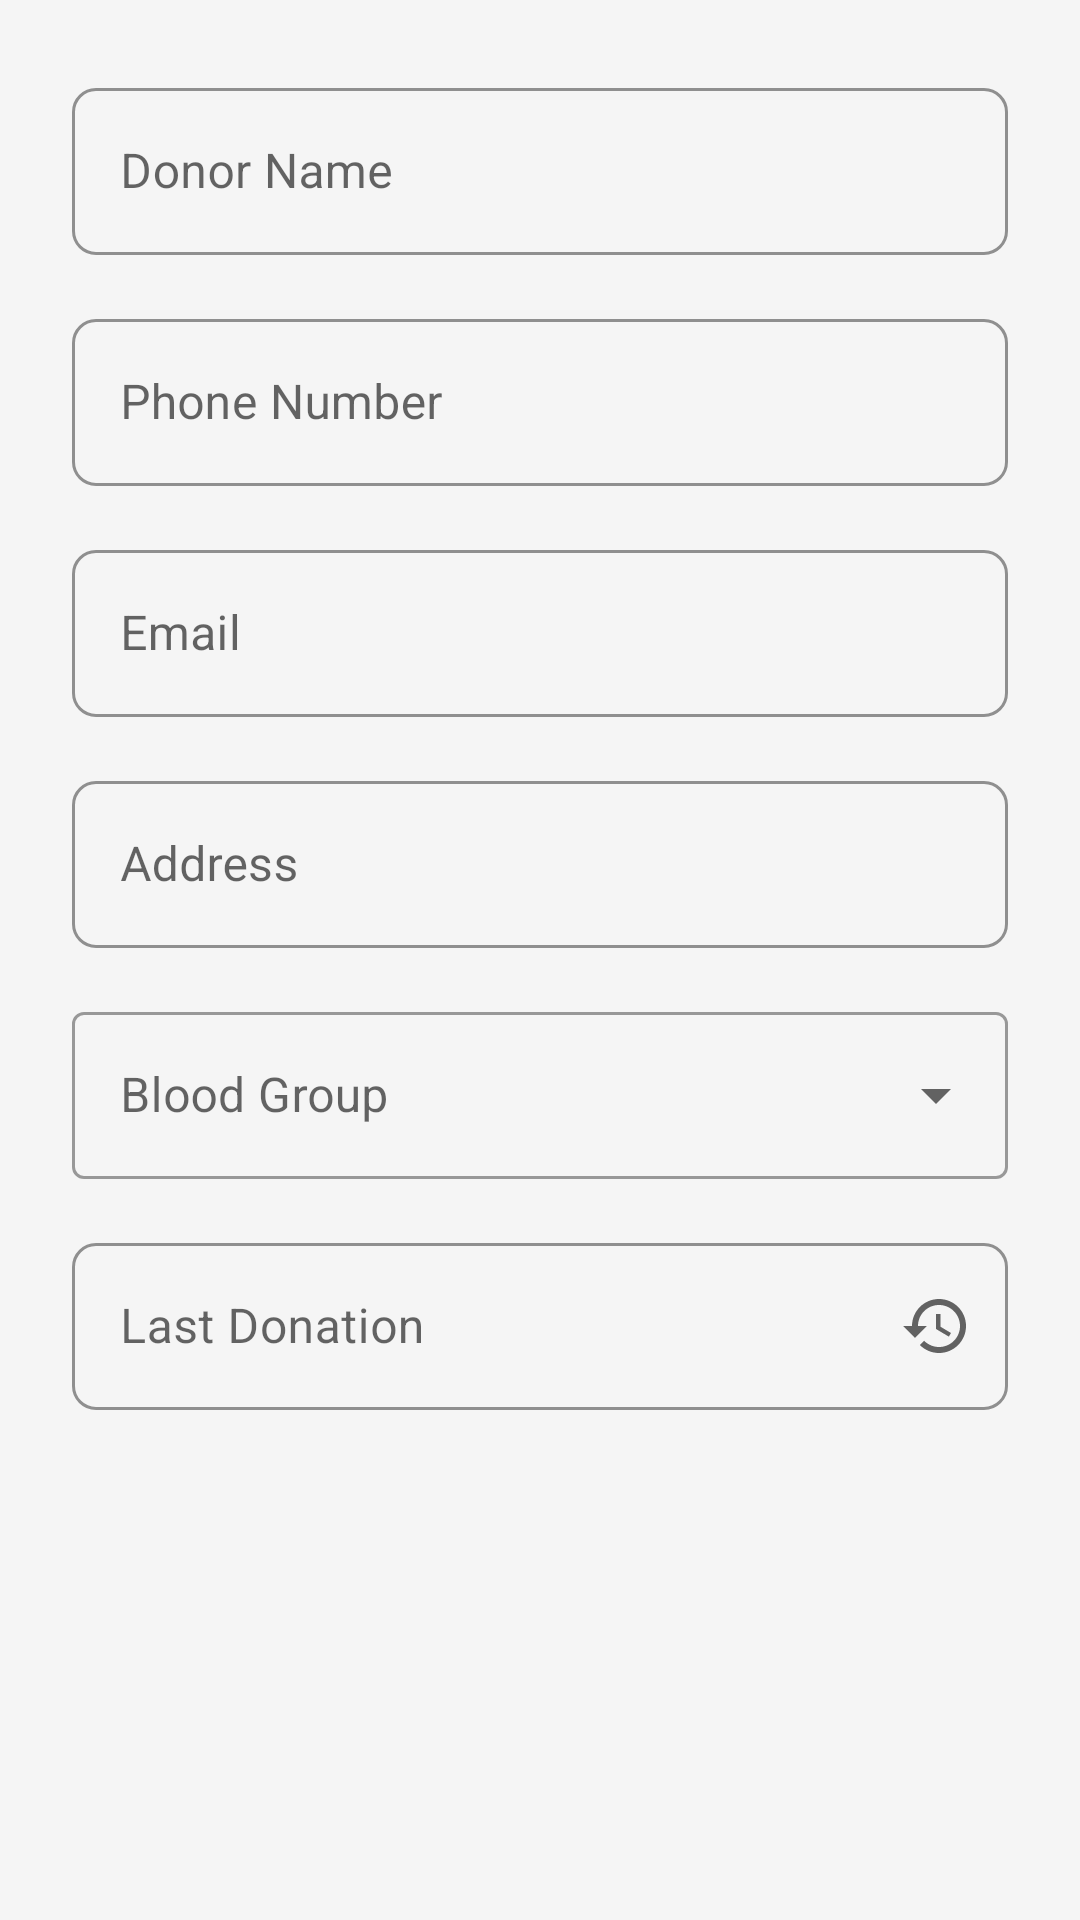

Here is an Android app screen rendered from its layout file. Give the layout XML and the strings, colors and styles it references.
<!-- AndroidManifest.xml: application theme Theme.Roktim -->
<!-- res/layout/dialog_edit_donor.xml -->
<?xml version="1.0" encoding="utf-8"?>
<androidx.core.widget.NestedScrollView
    xmlns:android="http://schemas.android.com/apk/res/android"
    xmlns:app="http://schemas.android.com/apk/res-auto"
    android:layout_width="match_parent"
    android:layout_height="wrap_content">

    <LinearLayout
        android:layout_width="match_parent"
        android:layout_height="wrap_content"
        android:orientation="vertical"
        android:padding="24dp">

        <com.google.android.material.textfield.TextInputLayout
            android:id="@+id/til_name"
            style="@style/Widget.Roktim.TextInputLayout"
            android:layout_width="match_parent"
            android:layout_height="wrap_content"
            android:layout_marginBottom="16dp"
            android:hint="@string/donor_name">

            <com.google.android.material.textfield.TextInputEditText
                android:id="@+id/et_name"
                android:layout_width="match_parent"
                android:layout_height="wrap_content"
                android:inputType="textPersonName" />

        </com.google.android.material.textfield.TextInputLayout>

        <com.google.android.material.textfield.TextInputLayout
            android:id="@+id/til_phone"
            style="@style/Widget.Roktim.TextInputLayout"
            android:layout_width="match_parent"
            android:layout_height="wrap_content"
            android:layout_marginBottom="16dp"
            android:hint="@string/phone_number">

            <com.google.android.material.textfield.TextInputEditText
                android:id="@+id/et_phone"
                android:layout_width="match_parent"
                android:layout_height="wrap_content"
                android:inputType="phone" />

        </com.google.android.material.textfield.TextInputLayout>

        <com.google.android.material.textfield.TextInputLayout
            android:id="@+id/til_email"
            style="@style/Widget.Roktim.TextInputLayout"
            android:layout_width="match_parent"
            android:layout_height="wrap_content"
            android:layout_marginBottom="16dp"
            android:hint="@string/email">

            <com.google.android.material.textfield.TextInputEditText
                android:id="@+id/et_email"
                android:layout_width="match_parent"
                android:layout_height="wrap_content"
                android:inputType="textEmailAddress" />

        </com.google.android.material.textfield.TextInputLayout>

        <com.google.android.material.textfield.TextInputLayout
            android:id="@+id/til_address"
            style="@style/Widget.Roktim.TextInputLayout"
            android:layout_width="match_parent"
            android:layout_height="wrap_content"
            android:layout_marginBottom="16dp"
            android:hint="@string/address">

            <com.google.android.material.textfield.TextInputEditText
                android:id="@+id/et_address"
                android:layout_width="match_parent"
                android:layout_height="wrap_content"
                android:inputType="textPostalAddress" />

        </com.google.android.material.textfield.TextInputLayout>

        <com.google.android.material.textfield.TextInputLayout
            android:id="@+id/til_blood_group"
            style="@style/Widget.MaterialComponents.TextInputLayout.OutlinedBox.ExposedDropdownMenu"
            android:layout_width="match_parent"
            android:layout_height="wrap_content"
            android:layout_marginBottom="16dp"
            android:hint="@string/blood_group">

            <AutoCompleteTextView
                android:id="@+id/spinner_blood_group"
                android:layout_width="match_parent"
                android:layout_height="wrap_content"
                android:inputType="none" />

        </com.google.android.material.textfield.TextInputLayout>

        <com.google.android.material.textfield.TextInputLayout
            android:id="@+id/til_last_donation"
            style="@style/Widget.Roktim.TextInputLayout"
            android:layout_width="match_parent"
            android:layout_height="wrap_content"
            android:hint="@string/last_donation"
            app:endIconMode="custom"
            app:endIconDrawable="@drawable/ic_history">

            <com.google.android.material.textfield.TextInputEditText
                android:id="@+id/et_last_donation"
                android:layout_width="match_parent"
                android:layout_height="wrap_content"
                android:inputType="none"
                android:focusable="false"
                android:clickable="true" />

        </com.google.android.material.textfield.TextInputLayout>

    </LinearLayout>

</androidx.core.widget.NestedScrollView>
<!-- resources referenced by this layout -->
<resources>
  <!-- drawable ic_history (drawable) -->
  <?xml version="1.0" encoding="utf-8"?>
  <vector xmlns:android="http://schemas.android.com/apk/res/android"
      android:width="24dp"
      android:height="24dp"
      android:viewportWidth="24"
      android:viewportHeight="24"
      android:tint="@color/primary">
      <path
          android:fillColor="@android:color/white"
          android:pathData="M13,3c-4.97,0 -9,4.03 -9,9L1,12l3.89,3.89 0.07,0.14L9,12L6,12c0,-3.87 3.13,-7 7,-7s7,3.13 7,7 -3.13,7 -7,7c-1.93,0 -3.68,-0.79 -4.94,-2.06l-1.42,1.42C8.27,19.99 10.51,21 13,21c4.97,0 9,-4.03 9,-9s-4.03,-9 -9,-9zM12,8v5l4.28,2.54 0.72,-1.21 -3.5,-2.08L13.5,8L12,8z"/>
  </vector>
  <string name="address">Address</string>
  <string name="blood_group">Blood Group</string>
  <string name="donor_name">Donor Name</string>
  <string name="email">Email</string>
  <string name="last_donation">Last Donation</string>
  <string name="phone_number">Phone Number</string>
  <style name="Widget.Roktim.TextInputLayout" parent="Widget.MaterialComponents.TextInputLayout.OutlinedBox">
          <item name="boxStrokeColor">@color/primary</item>
          <item name="hintTextColor">@color/primary</item>
          <item name="boxCornerRadiusTopStart">8dp</item>
          <item name="boxCornerRadiusTopEnd">8dp</item>
          <item name="boxCornerRadiusBottomStart">8dp</item>
          <item name="boxCornerRadiusBottomEnd">8dp</item>
          <item name="errorTextColor">@color/error</item>
          <item name="errorIconTint">@color/error</item>
      </style>
  <style name="Theme.Roktim" parent="Theme.MaterialComponents.Light.NoActionBar">
          <item name="colorPrimary">@color/primary</item>
          <item name="colorPrimaryDark">@color/primary_dark</item>
          <item name="colorAccent">@color/accent</item>
          <item name="colorOnPrimary">@color/white</item>
          <item name="android:statusBarColor">@color/primary_dark</item>
          <item name="android:windowBackground">@color/grey_light</item>
          <item name="android:textColorPrimary">@color/text_primary</item>
          <item name="android:textColorSecondary">@color/text_secondary</item>
      </style>
  <color name="primary">#D32F2F</color>
  <color name="error">#F44336</color>
  <color name="primary_dark">#B71C1C</color>
  <color name="accent">#FF5252</color>
  <color name="white">#FFFFFF</color>
  <color name="grey_light">#F5F5F5</color>
  <color name="text_primary">#212121</color>
  <color name="text_secondary">#757575</color>
</resources>
